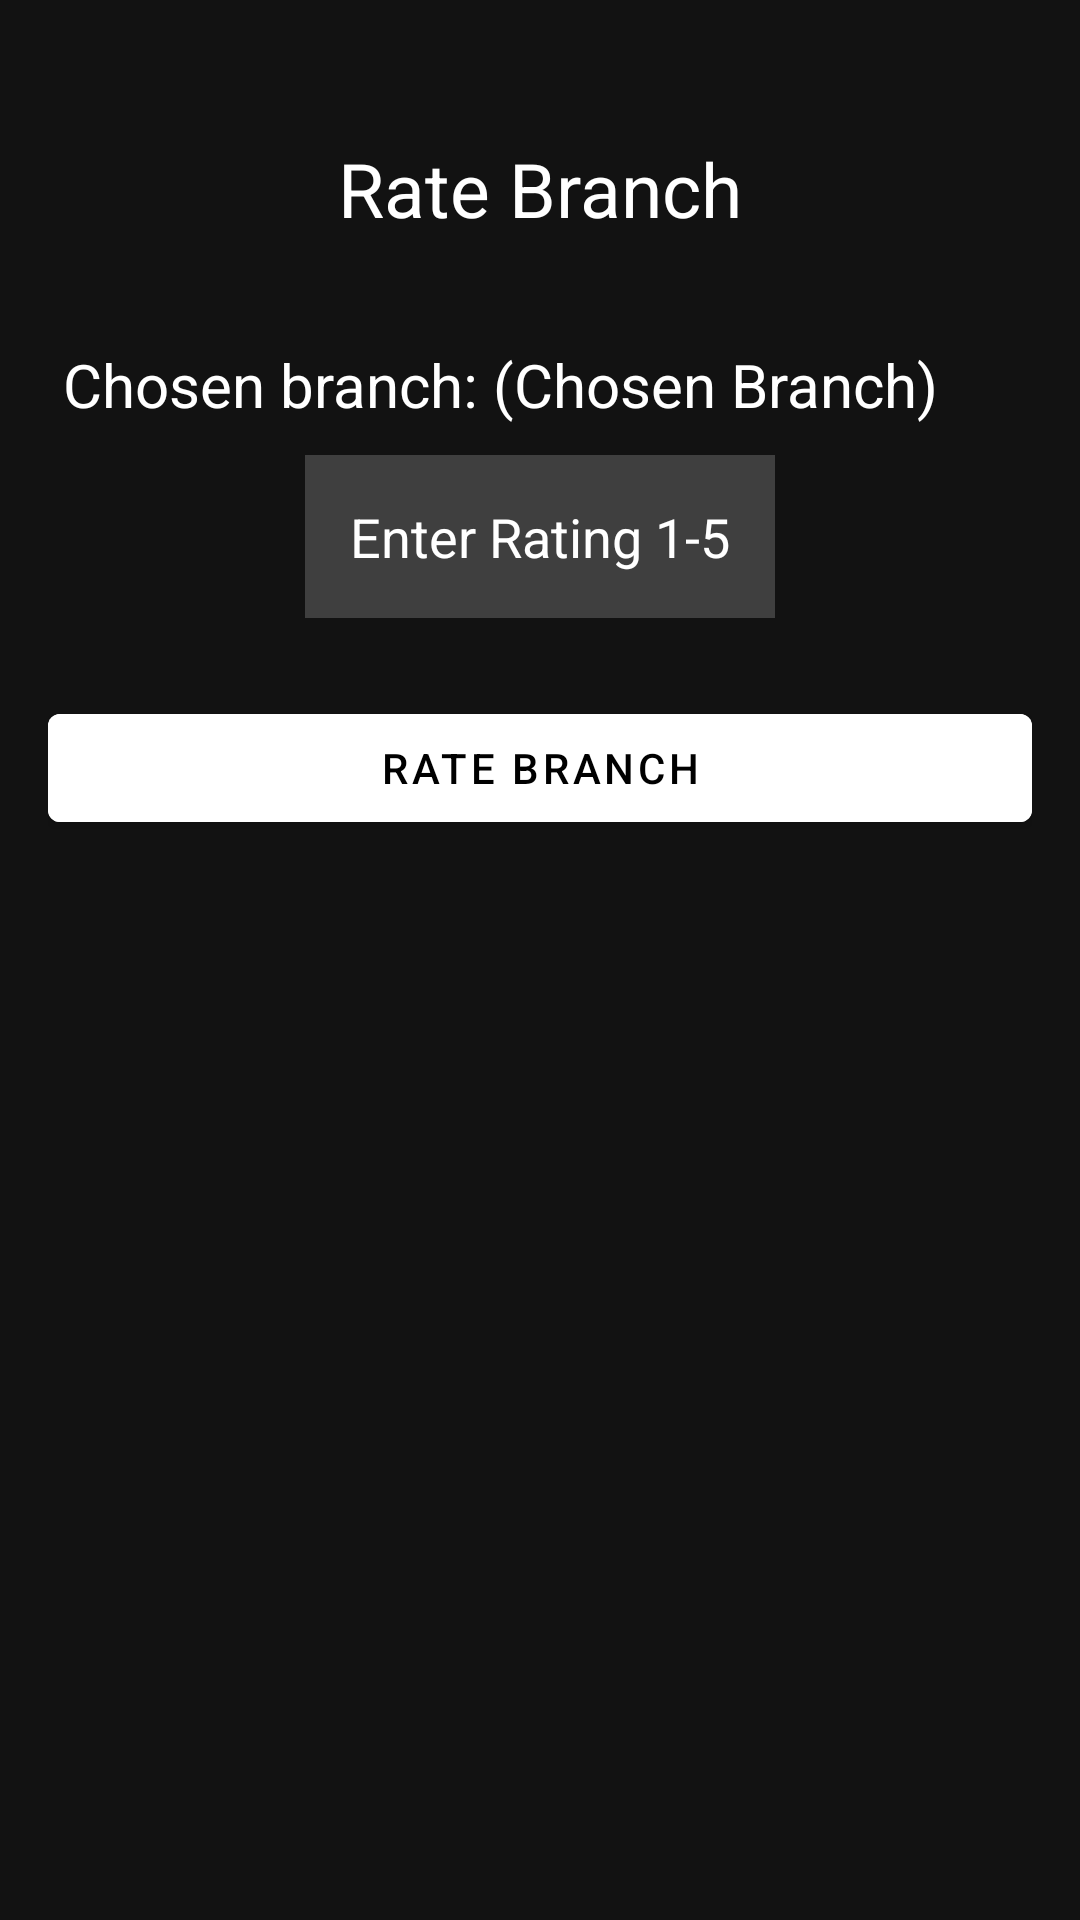

Reconstruct the res/layout file that produces this screen, plus the resources it refers to.
<!-- AndroidManifest.xml: activity theme Theme.MaterialComponents -->
<!-- res/layout/activity_rate_branch.xml -->
<?xml version="1.0" encoding="utf-8"?>
<RelativeLayout xmlns:android="http://schemas.android.com/apk/res/android"
    xmlns:app="http://schemas.android.com/apk/res-auto"
    xmlns:tools="http://schemas.android.com/tools"
    android:layout_width="match_parent"
    android:layout_height="match_parent"
    android:background="@drawable/login_background"
    tools:context=".RateBranchActivity">

    <LinearLayout
        android:layout_width="match_parent"
        android:layout_height="match_parent"
        android:orientation="vertical"
        android:padding="16dp"
        android:layout_marginTop="30dp"
        android:gravity="top">

        <TextView
            android:id="@+id/title"
            android:layout_width="wrap_content"
            android:layout_height="wrap_content"
            android:text="Rate Branch"
            android:textSize="25sp"
            android:textColor="@color/white"
            android:layout_gravity="center"
            />

        <TextView
            android:id="@+id/branchLabel"
            android:layout_width="match_parent"
            android:layout_height="wrap_content"
            android:layout_marginStart="5dp"
            android:layout_marginTop="35dp"
            android:layout_marginEnd="5dp"
            android:textSize="20dp"
            android:text="Chosen branch: (Chosen Branch)"
            android:textColor="@color/white"
            android:inputType="text"
            android:maxLines="1"/>

        <RelativeLayout
            android:layout_width="match_parent"
            android:layout_height="wrap_content">

            <EditText
                android:id="@+id/ratingInput"
                android:layout_width="wrap_content"
                android:layout_height="wrap_content"
                android:layout_centerHorizontal="true"
                android:layout_marginStart="10dp"
                android:layout_marginTop="10dp"
                android:layout_marginEnd="10dp"
                android:layout_marginBottom="10dp"
                android:background="#30ffffff"
                android:digits="012345"
                android:hint="Enter Rating 1-5"
                android:inputType="number"
                android:maxLength="1"
                android:padding="15dp"
                android:textColor="@color/white"
                android:textColorHint="@color/white" />

        </RelativeLayout>

        <RelativeLayout
            android:layout_width="match_parent"
            android:layout_height="match_parent">

        <com.google.android.material.button.MaterialButton
            android:id="@+id/submitBtn"
            android:layout_width="match_parent"
            android:layout_height="wrap_content"
            android:text="Rate branch"
            android:backgroundTint="@color/design_default_color_background"
            android:layout_marginTop="16dp"/>

        </RelativeLayout>

    </LinearLayout>

</RelativeLayout>
<!-- resources referenced by this layout -->
<resources>

  <!-- not gathered from this repository: default colours our renderer supplied (Android Studio template values) -->
  <color name="white">#FFFFFFFF</color>
</resources>
